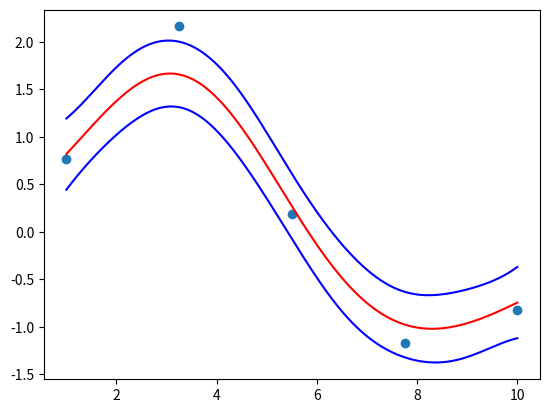

This chart was generated by the following Python code:
import matplotlib.pyplot as plt
import numpy as np


def k_1(x1,x2):
    return np.dot(x1,x2)

def k_p(x1,x2,p=5):
    return k_1(x1,x2)**p

def k_gauss(x1,x2,sigma=4):
    return np.exp(-(x1-x2)**2/(2*sigma))

def kernel_mat(k, X,Y):
    '''
    allowing for N x M kernel for convience in GP problem
    :param k:
    :param X:
    :param Y:
    :return:
    '''

    N = X.shape[0]
    M = Y.shape[0]
    K = np.zeros((N, M))
    for i in range(0, N):
        for j in range(0, M):
            v = k(X[i], Y[j])
            K[i,j] = v
    return np.matrix(K)


def sample_gauss():
    '''
    Gauss likes to be sampled
    :return:
    '''



if __name__ == '__main__':

    print('Running brunos GP script in python')
    N = 5
    M = 300 # for prediction
    sigma2 = 2**2
    sigma2_obs = 0.5**2
    X = np.linspace(1,10,N)
    X_star = np.linspace(1,10,M)

    # K(x*,x*)
    K_s_s = kernel_mat(k_gauss,X_star,X_star)
    # K(x*,x)
    K_s_x = kernel_mat(k_gauss,X_star,X)
    # K(x,x)
    K_x_x = kernel_mat(k_gauss,X,X)

    noise = sigma2_obs*np.eye(N)
    # sample observations
    f = np.random.multivariate_normal(np.zeros((N,)), K_x_x, 1)
    y = np.random.multivariate_normal(f.reshape((N,)),noise)

    y = np.matrix(y.reshape((N,1)))

    K_x_x_inv = np.linalg.inv(K_x_x + noise)

    mean = K_s_x*K_x_x_inv*y
    cov = K_s_s - K_s_x*K_x_x_inv*K_s_x.T

    mean = np.array(mean)
    cov = np.array(cov)

    upper = mean + 2*np.diag(cov).reshape((mean.shape[0],1))
    lower = mean - 2*np.diag(cov).reshape((mean.shape[0],1))

    plt.scatter(X,np.reshape(np.array(y),(N,)))

    plt.plot(X_star,mean,color='red')
    plt.plot(X_star,upper,color='blue')
    plt.plot(X_star,lower,color='blue')
    plt.show()
    print('Done running GP ')
